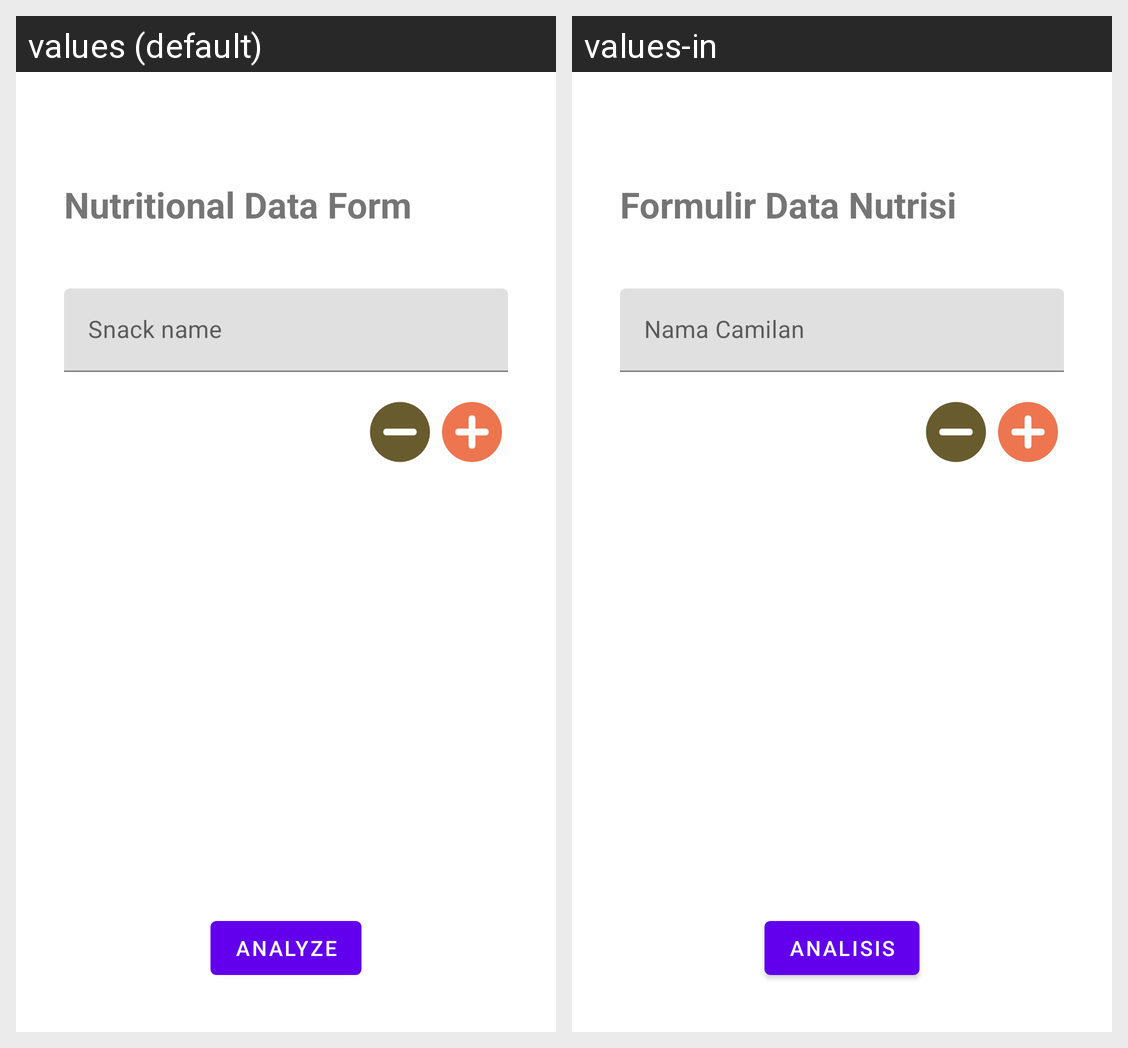

Here is an Android app screen in its default locale and in the app's own translations. Write out the translated-string differences for the strings that appear on this screen.
Android screen res/layout/fragment_form.xml rendered under 2 locales, left to right: values (default), values-in. Device: Nexus 5 (rendered at 1080×1920; each locale shown at half size, 540×960, under a caption strip naming it); theme AppTheme.
Strings drawn on this screen, with the default value and each locale's value (text and hints the layout hard-codes, and strings that could not be matched under every locale, appear in the picture but are not listed):

title_nutritional_data_form
  values: Nutritional Data Form
  values-in: Formulir Data Nutrisi

snack_name
  values: Snack name
  values-in: Nama Camilan

analyze_btn_text
  values: Analyze
  values-in: Analisis
